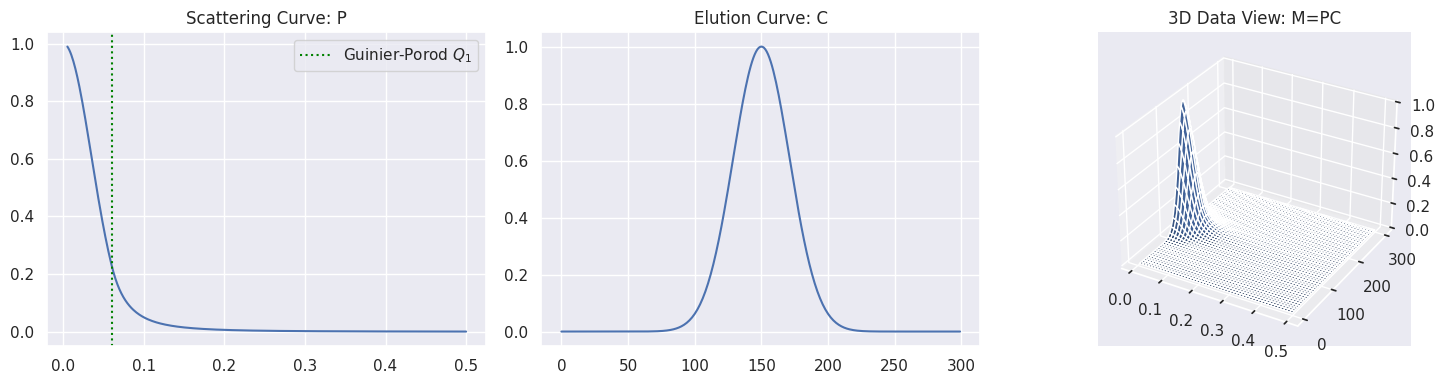
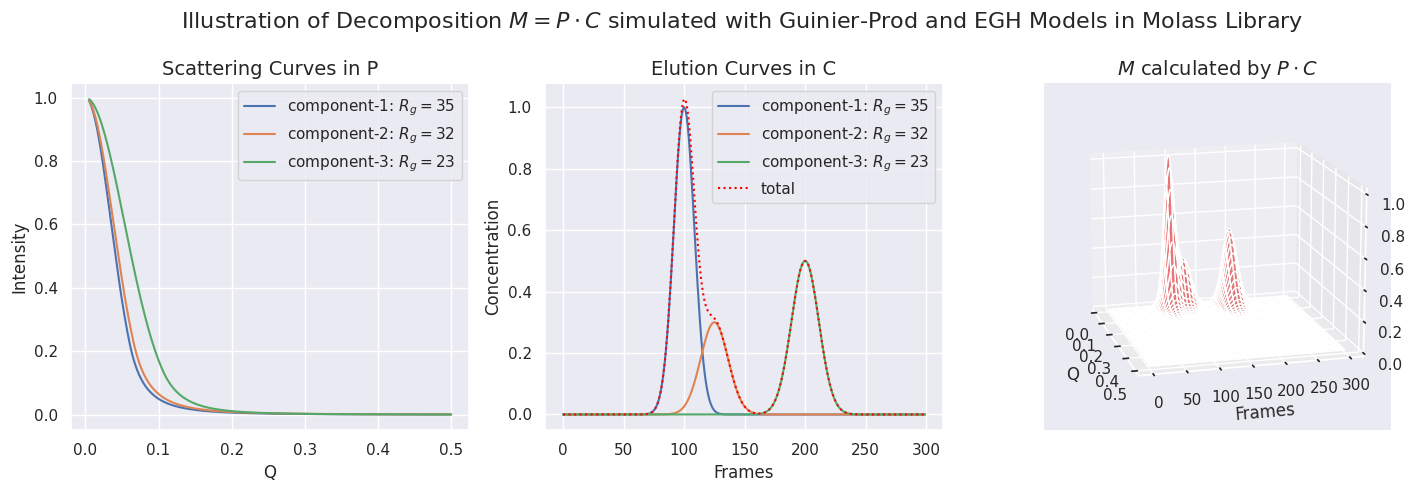

These figures' Python source, in order:
import numpy as np
import matplotlib.pyplot as plt
import seaborn
seaborn.set_theme()
%matplotlib widget

def gaussian(x, h, m, s):
    return h*np.exp(-((x - m)/s)**2)

def guinier_porod(q, G, Rg, d, return_also_q1=False):
    q1 = 1/Rg*np.power(3*d/2, 1/2)
    D = G * np.exp(-q1**2 * Rg**2/3) * q1**d
    lower = q <= q1
    qlow = q[lower]
    qhigh = q[np.logical_not(lower)]
    low_angle_values = G * np.exp(-qlow**2*Rg**2/3)
    high_angle_values = D/qhigh**d
    w = np.concatenate([low_angle_values, high_angle_values])
    if return_also_q1:
        return w, q1
    else:
        return w

x = np.arange(300)
q = np.linspace(0.005, 0.5, 400)
def plot_single_component_data(scatter_params, elution_params):
    G, Rg, d = scatter_params
    h, m, s = elution_params
    fig = plt.figure(figsize=(15,4))
    ax1 = fig.add_subplot(131)
    ax2 = fig.add_subplot(132)
    ax3 = fig.add_subplot(133, projection='3d')
    
    w, q1 = guinier_porod(q, G, Rg, d, return_also_q1=True)
    # ax1.set_yscale('log')
    ax1.set_title("Scattering Curve: P")
    ax1.plot(q, w)
    ax1.axvline(q1, linestyle=':', color="green", label='Guinier-Porod $Q_1$')
    ax1.legend()

    y = gaussian(x, h, m, s)
    ax2.set_title("Elution Curve: C")
    ax2.plot(x, y)
    
    zz =  w.reshape((len(q),1)) @ y.reshape((1,len(x)))
    xx, qq = np.meshgrid(x, q)
    ax3.set_title("3D Data View: M=PC")
    ax3.plot_surface(qq, xx, zz)
    fig.tight_layout()

plot_single_component_data((1, 35, 3), (1, 150, 30))

def plot_multiple_component_data(scattering_params, elution_params, use_matrices=False, view=None):
    fig = plt.figure(figsize=(15,5))
    ax1 = fig.add_subplot(131)
    ax2 = fig.add_subplot(132)
    ax3 = fig.add_subplot(133, projection='3d')
    
    fig.suptitle(r"Illustration of Decomposition $M = P \cdot C$ simulated with Guinier-Prod and EGH Models in Molass Library", fontsize=16)

    # ax1.set_yscale('log')
    ax1.set_title("Scattering Curves in P", fontsize=14)
    ax1.set_xlabel("Q")
    ax1.set_ylabel("Intensity")
    w_list = []
    rgs = []
    for i, (G, Rg, d) in enumerate(scattering_params):
        w, q1 = guinier_porod(q, G, Rg, d, return_also_q1=True)
        w_list.append(w)
        color = "C%d" % i
        ax1.plot(q, w, color=color, label='component-%d: $R_g=%.3g$' % (i+1, Rg))
        rgs.append(Rg)
        # ax1.axvline(q1, linestyle=':', color=color, label='Guinier-Porod $Q_1$')
    ax1.legend()

    y_list = []
    ax2.set_title("Elution Curves in C", fontsize=14)
    ax2.set_xlabel("Frames")
    ax2.set_ylabel("Concentration")
    for i, (h, m, s) in enumerate(elution_params):
        y = gaussian(x, h, m, s)
        y_list.append(y)
        ax2.plot(x, y, label='component-%d: $R_g=%.3g$' % (i+1, rgs[i]))
    ty = np.sum(y_list, axis=0)
    ax2.plot(x, ty, ':', color='red', label='total')
    ax2.legend()

    ax3.set_title(r"$M$ calculated by $P \cdot C$", fontsize=14)
    ax3.set_xlabel("Q")
    ax3.set_ylabel("Frames")
    ax3.set_zlabel("Intensity")
    xx, qq = np.meshgrid(x, q)
    if use_matrices:
        P = np.array(w_list).T
        C = np.array(y_list)
        M = P @ C
    else:
        zz_list = []
        for w, y in zip(w_list, y_list):
            zz =  w.reshape((len(q),1)) @ y.reshape((1,len(x)))
            zz_list.append(zz)
        M = np.sum(zz_list, axis=0)
    ax3.plot_surface(qq, xx, M, color='red', alpha=0.5)
    # ax3.legend()
    if view is not None:
        ax3.view_init(azim=view[0], elev=view[1])    
    fig.tight_layout()
    fig.subplots_adjust(right=0.95)

    if use_matrices:
        return P, C, M

rgs = (35, 32, 23)
scattering_params = [(1, rgs[0], 3), (1, rgs[1], 3), (1, rgs[2], 4)]
elution_params = [(1, 100, 12), (0.3, 125, 16), (0.5, 200, 16)]
P, C, M = plot_multiple_component_data(scattering_params, elution_params, use_matrices=True, view=(-15, 15))